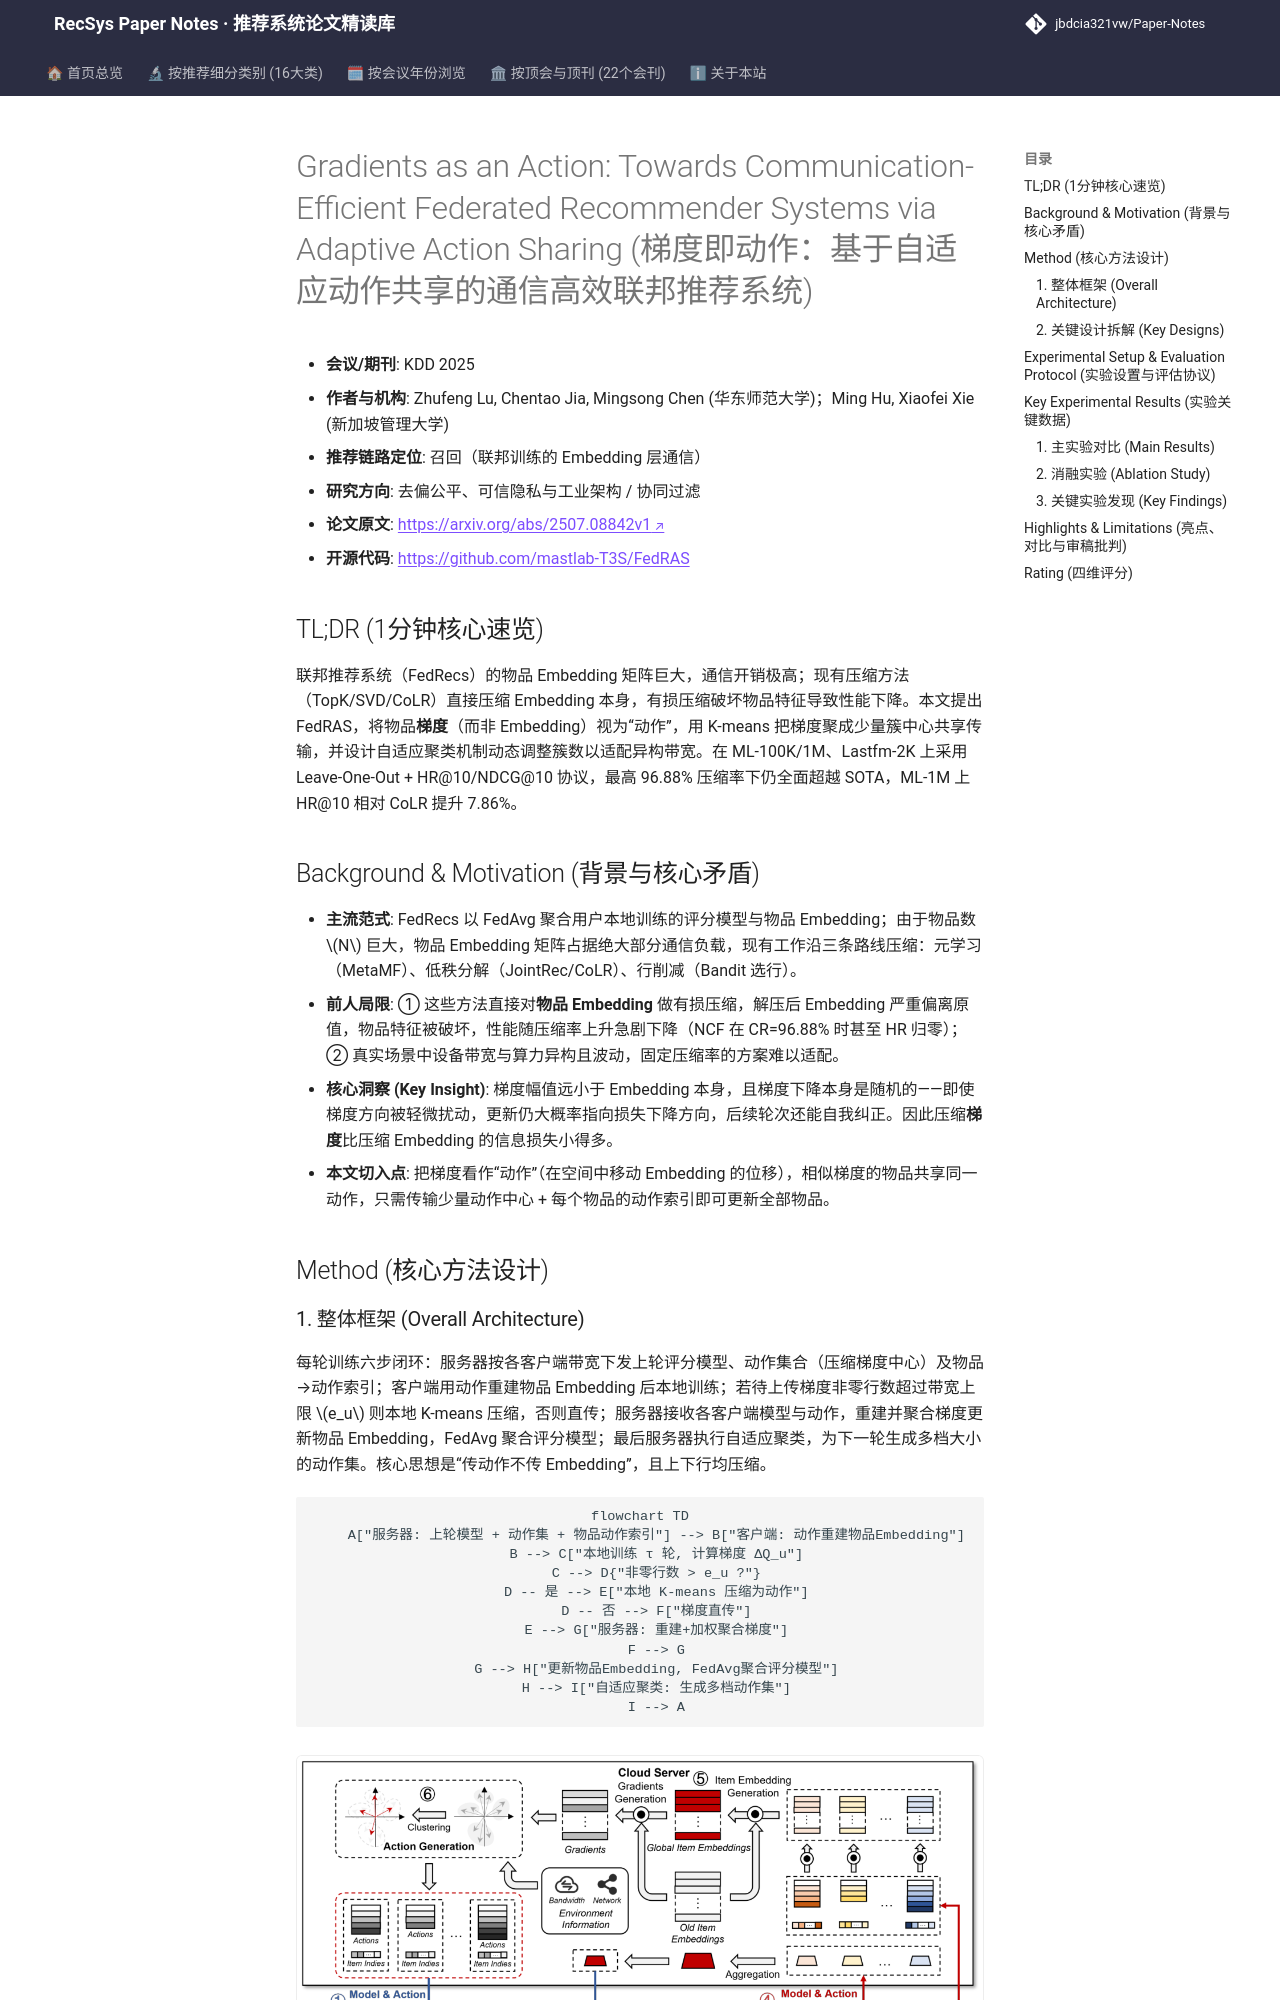

repository: jbdcia321vw/Paper-Notes · page: venues/KDD/2025/debias_fairness_industrial/gradients_as_an_action_towards_communication_efficient_federated_recommende/index.html · generator: mkdocs

---
title: "[Paper Note] Gradients as an Action: Towards Communication-Efficient Federated Recommender Systems via Adaptive Action Sharing"
description: "[KDD 2025][去偏公平、可信隐私与工业架构] 将物品梯度聚类为少量“动作”共享传输，配合自适应聚类与带宽感知压缩，在 ML-100K/1M/Lastfm-2K 上以最高 96.88% 压缩率不损性能。"
tags:
  - KDD 2025
  - 去偏公平、可信隐私与工业架构
  - 联邦训练通信
  - 梯度聚类压缩
  - 自适应动作共享
  - 联邦推荐
date: 2026-11-14
venue: KDD
year: 2025
paper_url: "https://arxiv.org/abs/2507.08842"
code_url: "https://github.com/mastlab-T3S/FedRAS"
categories:
  - debias_fairness_industrial
  - collaborative_filtering
---

# Gradients as an Action: Towards Communication-Efficient Federated Recommender Systems via Adaptive Action Sharing (梯度即动作：基于自适应动作共享的通信高效联邦推荐系统)

- **会议/期刊**: KDD 2025
- **作者与机构**: Zhufeng Lu, Chentao Jia, Mingsong Chen (华东师范大学)；Ming Hu, Xiaofei Xie (新加坡管理大学)
- **推荐链路定位**: 召回（联邦训练的 Embedding 层通信）
- **研究方向**: 去偏公平、可信隐私与工业架构 / 协同过滤
- **论文原文**: [https://arxiv.org/abs/2507.08842v1](https://arxiv.org/abs/2507.08842v1)
- **开源代码**: [https://github.com/mastlab-T3S/FedRAS](https://github.com/mastlab-T3S/FedRAS)

## TL;DR (1分钟核心速览)

联邦推荐系统（FedRecs）的物品 Embedding 矩阵巨大，通信开销极高；现有压缩方法（TopK/SVD/CoLR）直接压缩 Embedding 本身，有损压缩破坏物品特征导致性能下降。本文提出 FedRAS，将物品**梯度**（而非 Embedding）视为“动作”，用 K-means 把梯度聚成少量簇中心共享传输，并设计自适应聚类机制动态调整簇数以适配异构带宽。在 ML-100K/1M、Lastfm-2K 上采用 Leave-One-Out + HR@10/NDCG@10 协议，最高 96.88% 压缩率下仍全面超越 SOTA，ML-1M 上 HR@10 相对 CoLR 提升 7.86%。

## Background & Motivation (背景与核心矛盾)

- **主流范式**: FedRecs 以 FedAvg 聚合用户本地训练的评分模型与物品 Embedding；由于物品数 $N$ 巨大，物品 Embedding 矩阵占据绝大部分通信负载，现有工作沿三条路线压缩：元学习（MetaMF）、低秩分解（JointRec/CoLR）、行削减（Bandit 选行）。
- **前人局限**: ① 这些方法直接对**物品 Embedding** 做有损压缩，解压后 Embedding 严重偏离原值，物品特征被破坏，性能随压缩率上升急剧下降（NCF 在 CR=96.88% 时甚至 HR 归零）；② 真实场景中设备带宽与算力异构且波动，固定压缩率的方案难以适配。
- **核心洞察 (Key Insight)**: 梯度幅值远小于 Embedding 本身，且梯度下降本身是随机的——即使梯度方向被轻微扰动，更新仍大概率指向损失下降方向，后续轮次还能自我纠正。因此压缩**梯度**比压缩 Embedding 的信息损失小得多。
- **本文切入点**: 把梯度看作“动作”（在空间中移动 Embedding 的位移），相似梯度的物品共享同一动作，只需传输少量动作中心 + 每个物品的动作索引即可更新全部物品。

## Method (核心方法设计)
